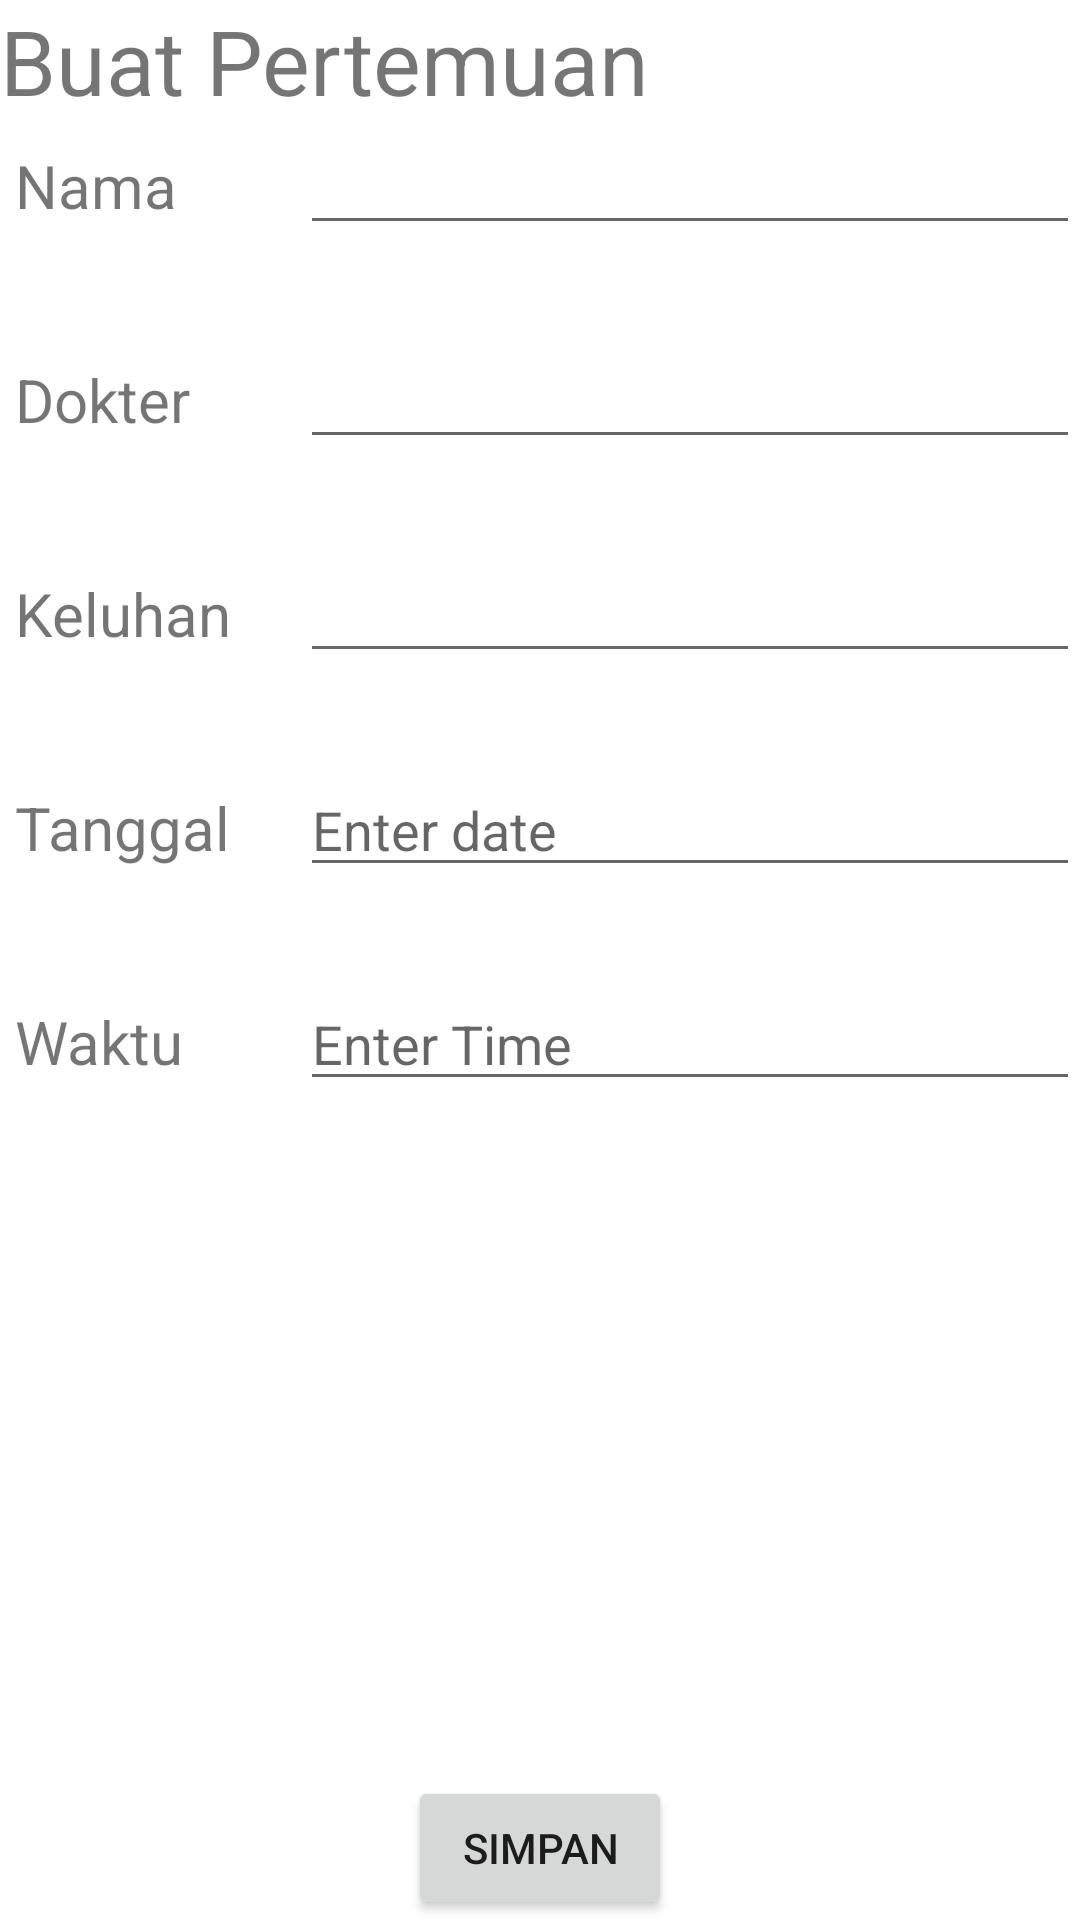

Reconstruct the res/layout file that produces this screen, plus the resources it refers to.
<!-- AndroidManifest.xml: application theme Theme.Tubes1 -->
<!-- res/layout/buat_pertemuan.xml -->
<?xml version="1.0" encoding="utf-8"?>
<RelativeLayout
    xmlns:android="http://schemas.android.com/apk/res/android"
    android:id="@+id/idRLContainer2"
    android:layout_width="match_parent"
    android:layout_height="match_parent"
    android:orientation="vertical">

    <LinearLayout
        android:layout_width="match_parent"
        android:layout_height="wrap_content"
        android:orientation="vertical">

        <TextView
            android:layout_width="match_parent"
            android:layout_height="wrap_content"
            android:textSize="30dp"
            android:text="Buat Pertemuan">

        </TextView>

        <LinearLayout
            android:layout_width="match_parent"
            android:layout_height="match_parent"
            android:paddingBottom="30dp"
            android:orientation="horizontal">

            <TextView
                android:layout_width="100dp"
                android:layout_height="wrap_content"
                android:textSize="20dp"
                android:padding="5dp"
                android:text="Nama">
            </TextView>

            <EditText
                android:layout_width="match_parent"
                android:layout_height="wrap_content">

            </EditText>

        </LinearLayout>

        <LinearLayout
            android:layout_width="match_parent"
            android:layout_height="match_parent"
            android:paddingBottom="30dp"
            android:orientation="horizontal">

            <TextView
                android:layout_width="100dp"
                android:layout_height="wrap_content"
                android:textSize="20dp"
                android:padding="5dp"
                android:text="Dokter">
            </TextView>

            <EditText
                android:layout_width="match_parent"
                android:layout_height="wrap_content">

            </EditText>

        </LinearLayout>


        <LinearLayout
            android:layout_width="match_parent"
            android:layout_height="match_parent"
            android:paddingBottom="30dp"
            android:orientation="horizontal">

            <TextView
                android:layout_width="100dp"
                android:layout_height="wrap_content"
                android:textSize="20dp"
                android:padding="5dp"
                android:text="Keluhan">
            </TextView>

            <EditText
                android:layout_width="match_parent"
                android:layout_height="wrap_content">

            </EditText>

        </LinearLayout>


        <LinearLayout
            android:layout_width="match_parent"
            android:layout_height="match_parent"
            android:paddingBottom="30dp"
            android:orientation="horizontal">

            <TextView
                android:layout_width="100dp"
                android:layout_height="wrap_content"
                android:textSize="20dp"
                android:padding="5dp"
                android:text="Tanggal">
            </TextView>



            <EditText
                android:id="@+id/idEdtDate"
                android:layout_width="match_parent"
                android:layout_height="wrap_content"
                android:layout_centerInParent="true"
                android:clickable="false"
                android:cursorVisible="false"
                android:focusable="false"
                android:focusableInTouchMode="false"
                android:hint="Enter date">

            </EditText>
        </LinearLayout>

        <LinearLayout
            android:layout_width="match_parent"
            android:layout_height="match_parent"
            android:paddingBottom="30dp"
            android:orientation="horizontal">

            <TextView
                android:layout_width="100dp"
                android:layout_height="wrap_content"
                android:padding="5dp"
                android:textSize="20dp"
                android:text="Waktu">
            </TextView>

            <EditText
                android:layout_width="match_parent"
                android:layout_height="wrap_content"
                android:id="@+id/etWaktu"
                android:hint="Enter Time">
            </EditText>

        </LinearLayout>

    </LinearLayout>

    <Button
        android:layout_width="wrap_content"
        android:layout_height="wrap_content"
        android:layout_alignParentBottom="true"
        android:layout_centerInParent="true"
        android:text="Simpan">

    </Button>

</RelativeLayout>
<!-- resources referenced by this layout -->
<resources>
  <style name="Theme.Tubes1" parent="Theme.MaterialComponents.DayNight.DarkActionBar">
          
          <item name="colorPrimary">@color/purple_500</item>
          <item name="colorPrimaryVariant">@color/purple_700</item>
          <item name="colorOnPrimary">@color/white</item>
          
          <item name="colorSecondary">@color/teal_200</item>
          <item name="colorSecondaryVariant">@color/teal_700</item>
          <item name="colorOnSecondary">@color/black</item>
          
          <item name="android:statusBarColor">?attr/colorPrimaryVariant</item>
          
          <item name="windowActionBar">false</item>
          <item name="windowNoTitle">true</item>
      </style>
  <!-- not gathered from this repository: default colours our renderer supplied (Android Studio template values) -->
  <color name="purple_500">#FF6200EE</color>
  <color name="purple_700">#FF3700B3</color>
  <color name="teal_200">#FF03DAC5</color>
  <color name="teal_700">#FF018786</color>
  <color name="black">#FF000000</color>
  <color name="white">#FFFFFFFF</color>
</resources>
